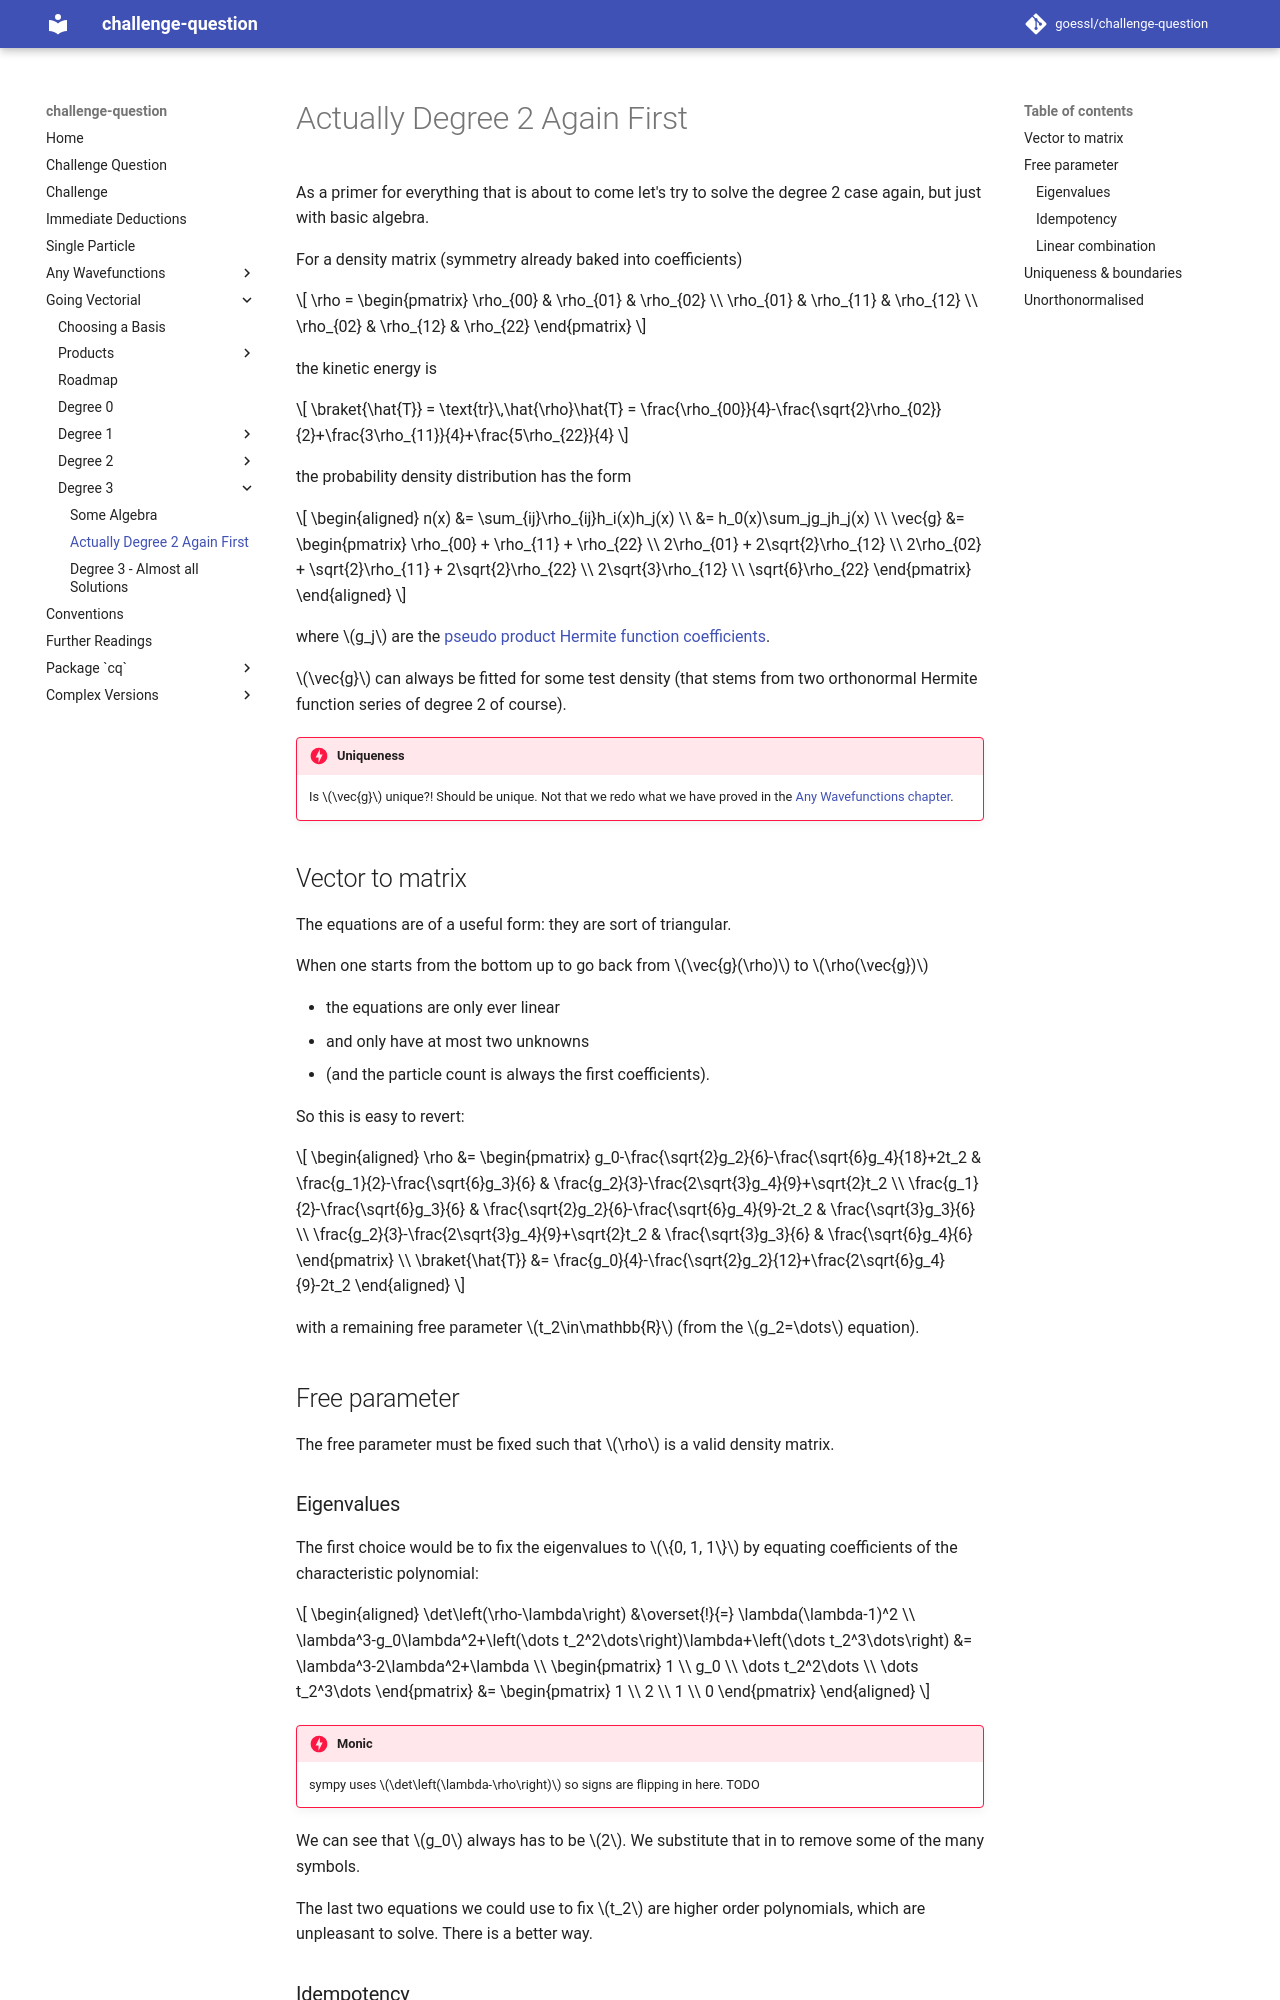

repository: goessl/challenge-question · page: going_vectorial/degree_3/actually_degree_2_again_first/index.html · generator: mkdocs

# Actually Degree 2 Again First

As a primer for everything that is about to come let's try to solve the degree 2 case again, but just with basic algebra.

For a density matrix (symmetry already baked into coefficients)

$$
    \rho = \begin{pmatrix}
        \rho_{00} & \rho_{01} & \rho_{02} \\
        \rho_{01} & \rho_{11} & \rho_{12} \\
        \rho_{02} & \rho_{12} & \rho_{22}
    \end{pmatrix}
$$

the kinetic energy is

$$
    \braket{\hat{T}} = \text{tr}\,\hat{\rho}\hat{T} = \frac{\rho_{00}}{4}-\frac{\sqrt{2}\rho_{02}}{2}+\frac{3\rho_{11}}{4}+\frac{5\rho_{22}}{4}
$$

the probability density distribution has the form

$$
    \begin{aligned}
        n(x) &= \sum_{ij}\rho_{ij}h_i(x)h_j(x) \\
        &= h_0(x)\sum_jg_jh_j(x) \\
        \vec{g} &= \begin{pmatrix}
            \rho_{00} + \rho_{11} + \rho_{22} \\
            2\rho_{01} + 2\sqrt{2}\rho_{12} \\
            2\rho_{02} + \sqrt{2}\rho_{11} + 2\sqrt{2}\rho_{22} \\
            2\sqrt{3}\rho_{12} \\
            \sqrt{6}\rho_{22}
        \end{pmatrix}
    \end{aligned}
$$

where $g_j$ are the [pseudo product Hermite function coefficients](../products/series_representation_where_there_shouldnt_be_one.md).

$\vec{g}$ can always be fitted for some test density (that stems from two orthonormal Hermite function series of degree 2 of course).

!!! danger "Uniqueness"

    Is $\vec{g}$ unique?! Should be unique. Not that we redo what we have proved in the [Any Wavefunctions chapter](../../any_wavefunctions/discussion.md).

## Vector to matrix

The equations are of a useful form: they are sort of triangular.

When one starts from the bottom up to go back from $\vec{g}(\rho)$ to $\rho(\vec{g})$

- the equations are only ever linear
- and only have at most two unknowns
- (and the particle count is always the first coefficients).

So this is easy to revert:

$$
    \begin{aligned}
        \rho &= \begin{pmatrix}
            g_0-\frac{\sqrt{2}g_2}{6}-\frac{\sqrt{6}g_4}{18}+2t_2 & \frac{g_1}{2}-\frac{\sqrt{6}g_3}{6} & \frac{g_2}{3}-\frac{2\sqrt{3}g_4}{9}+\sqrt{2}t_2 \\
            \frac{g_1}{2}-\frac{\sqrt{6}g_3}{6} & \frac{\sqrt{2}g_2}{6}-\frac{\sqrt{6}g_4}{9}-2t_2 & \frac{\sqrt{3}g_3}{6} \\
            \frac{g_2}{3}-\frac{2\sqrt{3}g_4}{9}+\sqrt{2}t_2 & \frac{\sqrt{3}g_3}{6} & \frac{\sqrt{6}g_4}{6}
        \end{pmatrix} \\
        \braket{\hat{T}} &= \frac{g_0}{4}-\frac{\sqrt{2}g_2}{12}+\frac{2\sqrt{6}g_4}{9}-2t_2
    \end{aligned}
$$

with a remaining free parameter $t_2\in\mathbb{R}$ (from the $g_2=\dots$ equation).

## Free parameter

The free parameter must be fixed such that $\rho$ is a valid density matrix.

### Eigenvalues

The first choice would be to fix the eigenvalues to $\{0, 1, 1\}$ by equating coefficients of the characteristic polynomial:

$$
    \begin{aligned}
        \det\left(\rho-\lambda\right) &\overset{!}{=} \lambda(\lambda-1)^2 \\
        \lambda^3-g_0\lambda^2+\left(\dots t_2^2\dots\right)\lambda+\left(\dots t_2^3\dots\right) &= \lambda^3-2\lambda^2+\lambda \\
        \begin{pmatrix}
            1 \\
            g_0 \\
            \dots t_2^2\dots \\
            \dots t_2^3\dots
        \end{pmatrix} &= \begin{pmatrix}
            1 \\
            2 \\
            1 \\
            0
        \end{pmatrix}
    \end{aligned}
$$

!!! danger "Monic"

    sympy uses $\det\left(\lambda-\rho\right)$ so signs are flipping in here. TODO

We can see that $g_0$ always has to be $2$. We substitute that in to remove some of the many symbols.

The last two equations we could use to fix $t_2$ are higher order polynomials, which are unpleasant to solve. There is a better way.
